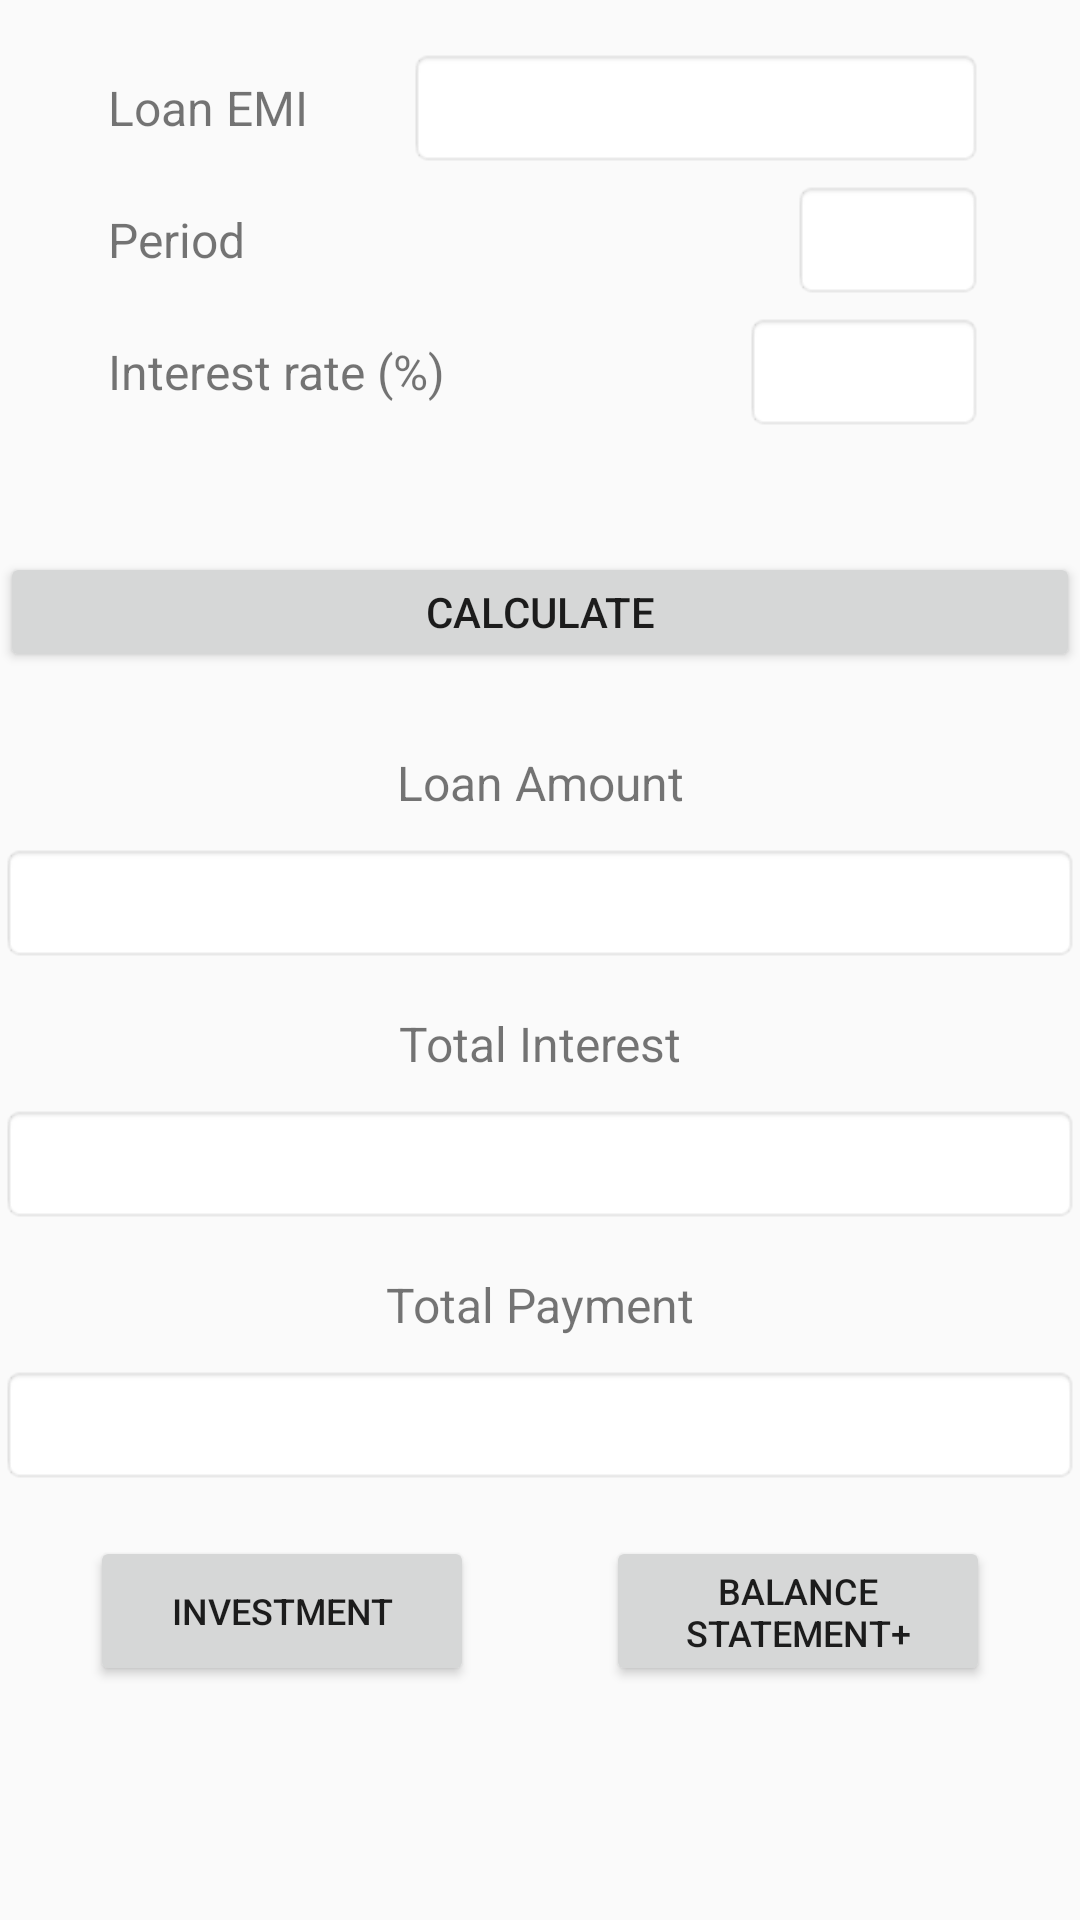

Here is an Android app screen rendered from its layout file. Give the layout XML and the strings, colors and styles it references.
<!-- AndroidManifest.xml: application theme AppTheme -->
<!-- res/layout/emi_to_loan.xml -->
<?xml version="1.0" encoding="utf-8"?>
<androidx.constraintlayout.widget.ConstraintLayout xmlns:android="http://schemas.android.com/apk/res/android"
    xmlns:app="http://schemas.android.com/apk/res-auto"
    xmlns:tools="http://schemas.android.com/tools"
    android:layout_width="match_parent"
    android:layout_height="match_parent"
    tools:context=".EMItoLoan">

    <ScrollView
        android:layout_width="match_parent"
        android:layout_height="match_parent" >

        <androidx.constraintlayout.widget.ConstraintLayout
            android:layout_width="match_parent"
            android:layout_height="wrap_content">

            <TextView
                android:id="@+id/textview_loanemi"
                android:layout_width="128dp"
                android:layout_height="40dp"
                android:textSize="@dimen/font_size_16"
                android:gravity="center_vertical|start"
                android:layout_marginStart="36dp"
                android:layout_marginTop="16dp"
                android:text="@string/loan_emi"
                app:layout_constraintLeft_toLeftOf="parent"
                app:layout_constraintTop_toTopOf="parent" />

            <EditText
                android:id="@+id/edittext_loanemi"
                android:layout_width="192dp"
                android:layout_height="40dp"
                android:textSize="@dimen/font_size_16"
                android:gravity="bottom|end"
                android:layout_marginEnd="32dp"
                android:layout_marginTop="16dp"
                android:inputType="number"
                android:maxLength="8"
                style="@style/EditTextStyleInput"
                app:layout_constraintRight_toRightOf="parent"
                app:layout_constraintTop_toTopOf="parent" />

            <TextView
                android:id="@+id/textview_period"
                android:layout_width="128dp"
                android:layout_height="40dp"
                android:textSize="@dimen/font_size_16"
                android:gravity="center_vertical|start"
                android:layout_marginStart="36dp"
                android:layout_marginTop="4dp"
                android:text="@string/period"
                app:layout_constraintLeft_toLeftOf="parent"
                app:layout_constraintTop_toBottomOf="@id/textview_loanemi"/>

            <EditText
                android:id="@+id/edittext_period"
                android:layout_width="64dp"
                android:layout_height="40dp"
                android:textSize="@dimen/font_size_16"
                android:gravity="bottom|end"
                android:layout_marginEnd="32dp"
                android:layout_marginTop="4dp"
                android:inputType="number"
                android:maxLength="2"
                style="@style/EditTextStyleInput"
                app:layout_constraintRight_toRightOf="parent"
                app:layout_constraintTop_toBottomOf="@id/edittext_loanemi" />

            <TextView
                android:id="@+id/textview_roi"
                android:layout_width="128dp"
                android:layout_height="40dp"
                android:textSize="@dimen/font_size_16"
                android:gravity="center_vertical|start"
                android:layout_marginStart="36dp"
                android:layout_marginTop="4dp"
                android:text="@string/interest_rate"
                app:layout_constraintLeft_toLeftOf="parent"
                app:layout_constraintTop_toBottomOf="@id/textview_period" />


            <EditText
                android:id="@+id/edittext_roi"
                android:layout_width="80dp"
                android:layout_height="40dp"
                android:textSize="@dimen/font_size_16"
                android:gravity="bottom|end"
                android:layout_marginEnd="32dp"
                android:layout_marginTop="4dp"
                android:inputType="numberDecimal"
                android:maxLength="5"
                style="@style/EditTextStyleInput"
                app:layout_constraintRight_toRightOf="parent"
                app:layout_constraintTop_toBottomOf="@id/edittext_period" />


            <Button
                android:id="@+id/button_calculate"
                android:layout_width="match_parent"
                android:layout_height="40dp"
                android:layout_marginTop="40dp"
                android:text="@string/calculate1"
                app:layout_constraintLeft_toLeftOf="parent"
                app:layout_constraintTop_toBottomOf="@id/textview_roi" />

            <TextView
                android:id="@+id/textview_loanamount"
                android:layout_width="match_parent"
                android:layout_height="40dp"
                android:layout_marginTop="17dp"
                android:textSize="@dimen/font_size_16"
                android:gravity="center"
                android:text="@string/loan_amount"
                app:layout_constraintLeft_toLeftOf="parent"
                app:layout_constraintTop_toBottomOf="@id/button_calculate" />


            <EditText
                android:id="@+id/edittext_loanamount"
                android:layout_width="match_parent"
                android:layout_height="40dp"
                android:textSize="@dimen/font_size_16"
                android:gravity="center_horizontal"
                android:enabled="false"
                style="@style/EditTextStyleOutput"
                app:layout_constraintLeft_toLeftOf="parent"
                app:layout_constraintTop_toBottomOf="@id/textview_loanamount" />

            <TextView
                android:id="@+id/textview_totalinterest"
                android:layout_width="match_parent"
                android:layout_height="40dp"
                android:layout_marginTop="7dp"
                android:textSize="@dimen/font_size_16"
                android:gravity="center"
                android:text="@string/total_interest_paid"
                app:layout_constraintLeft_toLeftOf="parent"
                app:layout_constraintTop_toBottomOf="@id/edittext_loanamount" />


            <EditText
                android:id="@+id/edittext_totalinterest"
                android:layout_width="match_parent"
                android:layout_height="40dp"
                android:textSize="@dimen/font_size_16"
                android:gravity="center_horizontal"
                android:enabled="false"
                style="@style/EditTextStyleOutput"
                app:layout_constraintLeft_toLeftOf="parent"
                app:layout_constraintTop_toBottomOf="@id/textview_totalinterest" />

            <TextView
                android:id="@+id/textview_totalpayment"
                android:layout_width="match_parent"
                android:layout_height="40dp"
                android:layout_marginTop="7dp"
                android:textSize="@dimen/font_size_16"
                android:gravity="center"
                android:text="@string/total_payment"
                app:layout_constraintLeft_toLeftOf="parent"
                app:layout_constraintTop_toBottomOf="@id/edittext_totalinterest" />


            <EditText
                android:id="@+id/edittext_totalpayment"
                android:layout_width="match_parent"
                android:layout_height="40dp"
                android:textSize="@dimen/font_size_16"
                android:gravity="center_horizontal"
                android:enabled="false"
                style="@style/EditTextStyleOutput"
                app:layout_constraintLeft_toLeftOf="parent"
                app:layout_constraintTop_toBottomOf="@id/textview_totalpayment" />

            <Button
                android:id="@+id/button_balancestatement"
                android:layout_width="128dp"
                android:layout_height="50dp"
                android:layout_marginStart="30dp"
                android:layout_marginTop="17dp"
                android:text="@string/sip"
                android:textSize="@dimen/font_size_12"
                app:layout_constraintLeft_toLeftOf="parent"
                app:layout_constraintTop_toBottomOf="@id/edittext_totalpayment" />

            <Button
                android:id="@+id/button_balancestatementplus"
                android:layout_width="128dp"
                android:layout_height="50dp"
                android:layout_marginEnd="30dp"
                android:layout_marginTop="17dp"
                android:text="@string/balance_sheet"
                android:textSize="@dimen/font_size_12"
                app:layout_constraintTop_toBottomOf="@id/edittext_totalpayment"
                app:layout_constraintRight_toRightOf="parent" />

        </androidx.constraintlayout.widget.ConstraintLayout>

    </ScrollView>


</androidx.constraintlayout.widget.ConstraintLayout>
<!-- resources referenced by this layout -->
<resources>
  <dimen name="font_size_12">12sp</dimen>
  <dimen name="font_size_16">16sp</dimen>
  <string name="balance_sheet">Balance Statement+</string>
  <string name="calculate1">CALCULATE</string>
  <string name="interest_rate">Interest rate (%)</string>
  <string name="loan_amount">Loan Amount</string>
  <string name="loan_emi">Loan EMI</string>
  <string name="period">Period</string>
  <string name="sip">Investment</string>
  <string name="total_interest_paid">Total Interest</string>
  <string name="total_payment">Total Payment</string>
  <style name="EditTextStyleInput" parent="android:Widget.EditText">
          <item name="android:textColor">#400000</item>
          <item name="android:textStyle">bold</item>
          <item name="android:padding">10dp</item>
          <item name="android:typeface">monospace</item>
          <item name="android:background">@android:drawable/editbox_background_normal</item>
          <item name="android:textSize">20sp</item>
      </style>
  <style name="EditTextStyleOutput" parent="android:Widget.EditText">
          <item name="android:textColor">#400000</item>
          <item name="android:textStyle">bold</item>
          <item name="android:padding">10dp</item>
          <item name="android:typeface">monospace</item>
          <item name="android:background">@android:drawable/editbox_background_normal</item>
          <item name="android:textSize">@dimen/font_size_16</item>
      </style>
  <style name="AppTheme" parent="Theme.AppCompat.Light.DarkActionBar">
          
          <item name="colorPrimary">@color/colorPrimary</item>
          <item name="colorPrimaryDark">@color/colorPrimaryDark</item>
          <item name="colorAccent">@color/colorAccent</item>
      </style>
  <color name="colorPrimary">#bb0a0a</color>
  <color name="colorPrimaryDark">#B30037</color>
  <color name="colorAccent">#03DAC5</color>
</resources>
